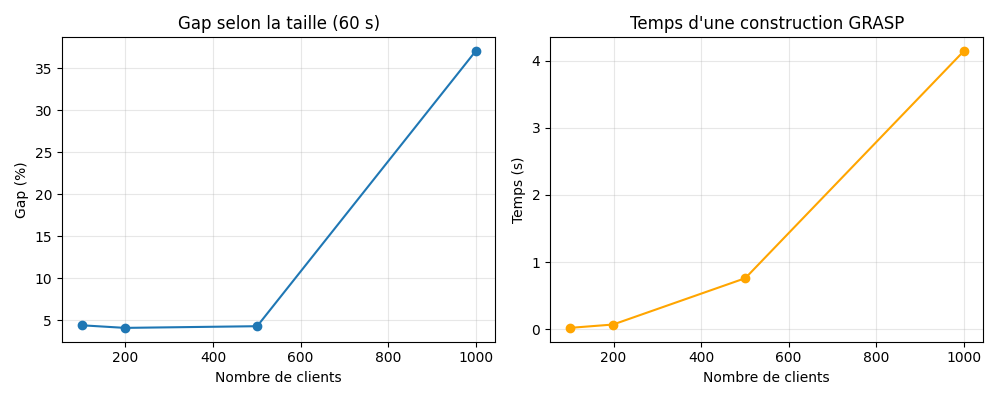

Data behind this chart, as committed beside it:
instance, graine, n, camions, cout, bks, gap_%, temps_s, valide, temps_construction_s
X-n101-k25, 0, 100, 27, 28814, 27591, 4.43, 60.0, True, 0.02
X-n200-k36, 0, 199, 37, 60989, 58578, 4.12, 60.0, True, 0.07
X-n502-k39, 0, 501, 39, 72216, 69226, 4.32, 60.0, True, 0.76
X-n1001-k43, 0, 1000, 43, 99124, 72355, 37.0, 60.0, True, 4.14
